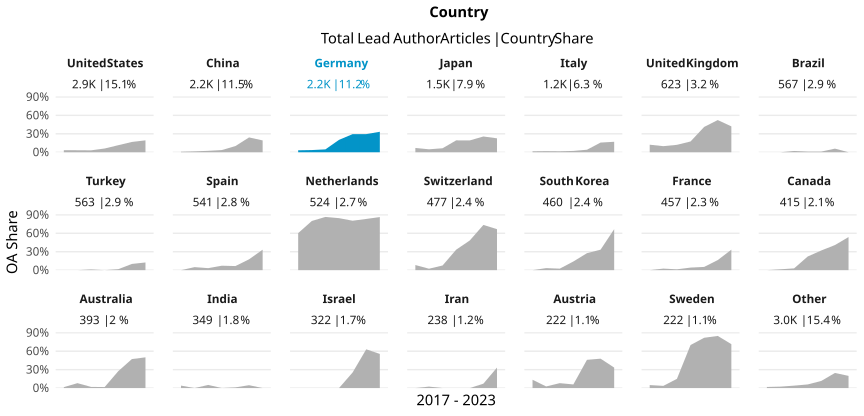

The table this chart was drawn from, first rows:
country_name_fct, cr_year, articles, cc_total, prop
United States, '17, 533, 18, 0.03377
United States, '18, 492, 16, 0.03252
United States, '19, 513, 16, 0.03119
United States, '20, 458, 28, 0.06114
United States, '21, 462, 53, 0.1147
United States, '22, 382, 64, 0.1675
United States, '23, 93, 18, 0.1935
China, '17, 228, 2, 0.008772
China, '18, 268, 4, 0.01493
China, '19, 435, 10, 0.02299
China, '20, 393, 14, 0.03562
China, '21, 496, 50, 0.1008
China, '22, 315, 76, 0.2413
China, '23, 104, 20, 0.1923
Germany, '17, 378, 12, 0.03175
Germany, '18, 337, 12, 0.03561
Germany, '19, 343, 16, 0.04665
Germany, '20, 422, 85, 0.2014
Germany, '21, 373, 110, 0.2949
Germany, '22, 261, 77, 0.295
Germany, '23, 66, 22, 0.3333
Japan, '17, 272, 19, 0.06985
Japan, '18, 271, 13, 0.04797
Japan, '19, 277, 18, 0.06498
Japan, '20, 238, 46, 0.1933
Japan, '21, 239, 46, 0.1925
Japan, '22, 195, 50, 0.2564
Japan, '23, 53, 12, 0.2264
Italy, '17, 190, 3, 0.01579
Italy, '18, 221, 4, 0.0181
Italy, '19, 189, 3, 0.01587
Italy, '20, 233, 5, 0.02146
Italy, '21, 196, 8, 0.04082
Italy, '22, 146, 23, 0.1575
Italy, '23, 47, 8, 0.1702
United Kingdom, '17, 106, 13, 0.1226
United Kingdom, '18, 91, 9, 0.0989
United Kingdom, '19, 124, 15, 0.121
United Kingdom, '20, 114, 20, 0.1754
United Kingdom, '21, 85, 35, 0.4118
United Kingdom, '22, 84, 44, 0.5238
United Kingdom, '23, 19, 8, 0.4211
Brazil, '17, 109, 0, 0
Brazil, '18, 95, 0, 0
Brazil, '19, 96, 2, 0.02083
Brazil, '20, 92, 1, 0.01087
Brazil, '21, 92, 1, 0.01087
Brazil, '22, 68, 4, 0.05882
Brazil, '23, 15, 0, 0
Turkey, '17, 48, 0, 0
Turkey, '18, 75, 0, 0
Turkey, '19, 85, 1, 0.01176
Turkey, '20, 118, 0, 0
Turkey, '21, 126, 2, 0.01587
Turkey, '22, 79, 8, 0.1013
Turkey, '23, 32, 4, 0.125
Spain, '17, 93, 0, 0
Spain, '18, 81, 4, 0.04938
Spain, '19, 92, 3, 0.03261
Spain, '20, 83, 6, 0.07229
... 87 more rows
